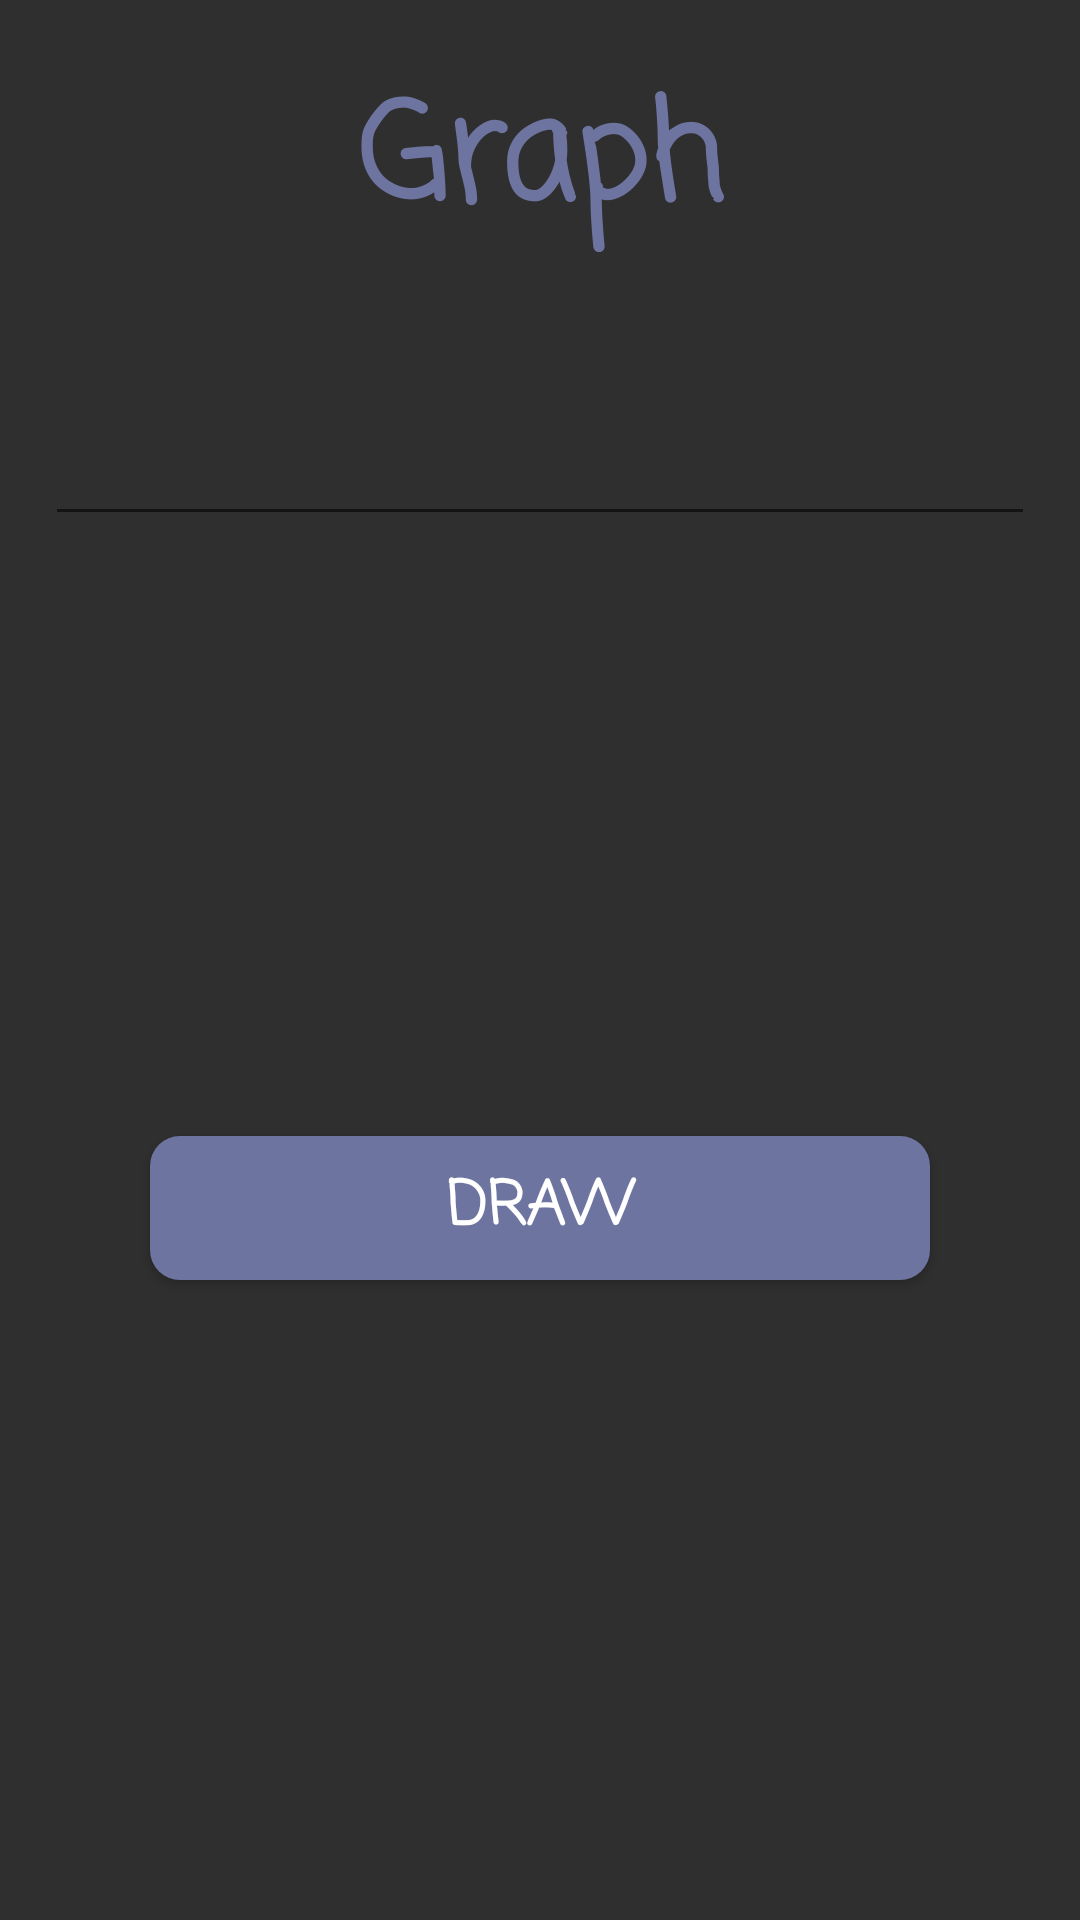

Android layout source for this screen:
<!-- AndroidManifest.xml: application theme AppTheme -->
<!-- res/layout/graph.xml -->
<?xml version="1.0" encoding="utf-8"?>
<RelativeLayout
    xmlns:android="http://schemas.android.com/apk/res/android"
    android:layout_width="match_parent"
    android:layout_height="match_parent"
    android:background="@color/colorPrimaryDark">
    <TextView
        android:layout_width="match_parent"
        android:layout_height="wrap_content"
        android:textSize="45sp"
        android:textColor="@color/toty"
        android:fontFamily="casual"
        android:layout_marginTop="20dp"
        android:layout_marginStart="15dp"
        android:layout_marginEnd="15dp"
        android:text="Graph"
        android:textStyle="bold"
        android:textAlignment="center"
        android:id="@+id/text"
        />
    <EditText
        android:layout_width="match_parent"
        android:layout_height="wrap_content"
        android:layout_marginTop="35dp"
        android:layout_marginEnd="15dp"
        android:layout_marginStart="15dp"
        android:textSize="25sp"
        android:textColor="@color/white"
        android:layout_below="@id/text"
        android:paddingStart="25dp"
        android:fontFamily="casual"
        android:id="@+id/editgraph"
        />
    <Button
        android:id="@+id/drow"
        android:layout_width="match_parent"
        android:layout_height="wrap_content"
        android:text="Draw"
        android:textColor="@color/white"
        android:textStyle="bold"
        android:textSize="20dp"
        android:layout_below="@id/editgraph"
        android:layout_marginTop="200dp"
        android:layout_marginEnd="50dp"
        android:layout_marginStart="50dp"
        android:fontFamily="casual"
        android:background="@drawable/btn_change"/>
   

</RelativeLayout>
<!-- resources referenced by this layout -->
<resources>
  <color name="colorPrimaryDark">#2f2f2f</color>
  <color name="toty">#6d749f</color>
  <color name="white">#ffffff</color>
  <!-- drawable btn_change (drawable) -->
  <?xml version="1.0" encoding="utf-8"?>
  <selector xmlns:android="http://schemas.android.com/apk/res/android">
      <item android:state_pressed="true"
          android:drawable="@drawable/defult"
          /> 
      <item android:state_focused="true"
          android:drawable="@drawable/foucsed"/> 
      <item android:drawable="@drawable/btn"/> 
  </selector>
  <style name="AppTheme" parent="Theme.AppCompat.Light.NoActionBar">
          
          <item name="colorPrimary">@color/colorPrimary</item>
          <item name="colorPrimaryDark">@color/colorPrimaryDark</item>
          <item name="colorAccent">@color/colorAccent</item>
      </style>
  <!-- drawable defult (drawable) -->
  <?xml version="1.0" encoding="utf-8"?>
  <shape xmlns:android="http://schemas.android.com/apk/res/android"
      android:shape="rectangle">
      <corners
          android:radius="10dp"/>
      <solid
          android:color="@color/colorPrimaryDark"
          />
      <stroke
          android:color="@color/toty"
          android:width="3dp"
          />
  </shape>
  <!-- drawable foucsed (drawable) -->
  <?xml version="1.0" encoding="utf-8"?>
  <shape xmlns:android="http://schemas.android.com/apk/res/android"
      android:shape="rectangle">
      <corners
          android:radius="10dp"/>
     <stroke
         android:color="@color/toty"
         android:width="6dp"
         />
  </shape>
  <!-- drawable btn (drawable-v24) -->
  <?xml version="1.0" encoding="utf-8"?>
  <shape xmlns:android="http://schemas.android.com/apk/res/android"
      android:shape="rectangle">
  <corners
      android:radius="10dp"/>
      <solid
          android:color="#6d749f"
          />
  </shape>
  <color name="colorPrimary">#393939</color>
  <color name="colorAccent">#6d749f</color>
</resources>
